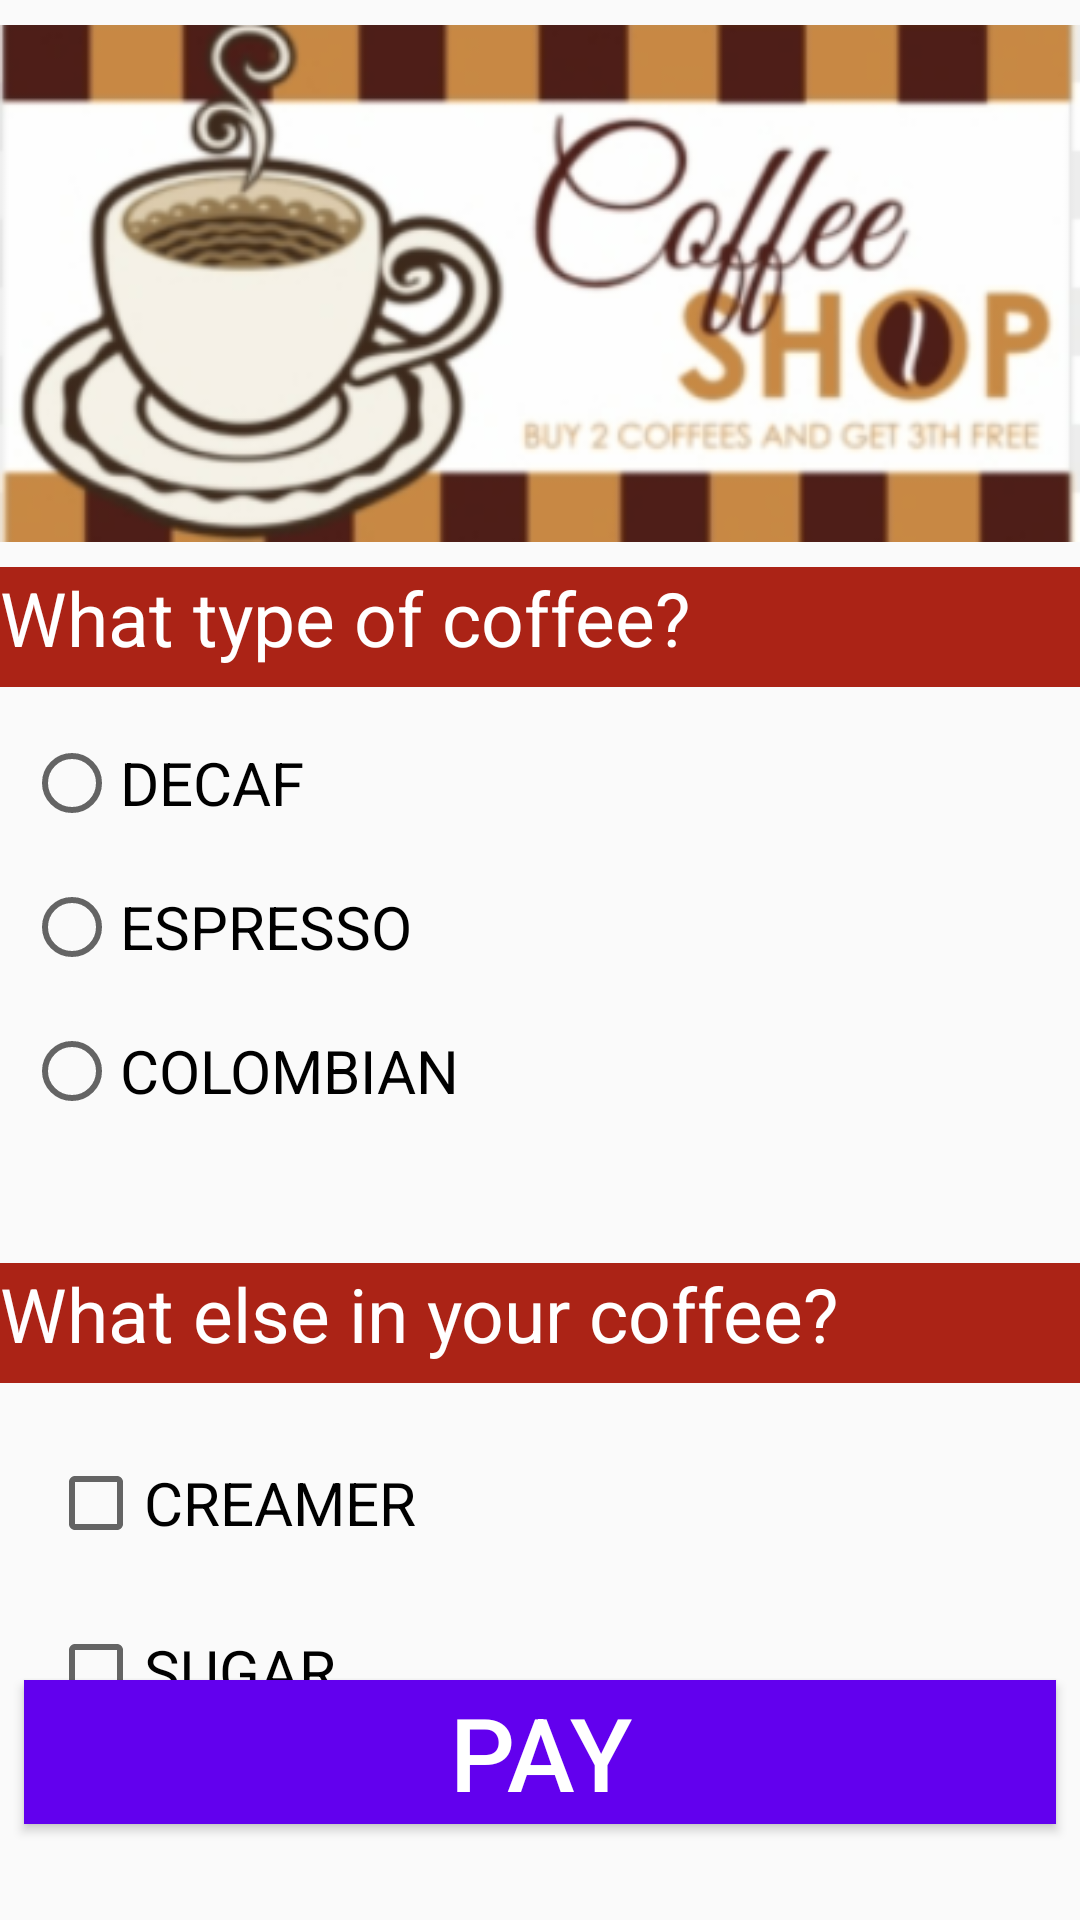

Android layout source for this screen:
<!-- AndroidManifest.xml: application theme Theme.Assmt02_reyes -->
<!-- res/layout/activity_coffe_shop.xml -->
<?xml version="1.0" encoding="utf-8"?>
<androidx.constraintlayout.widget.ConstraintLayout xmlns:android="http://schemas.android.com/apk/res/android"
    xmlns:app="http://schemas.android.com/apk/res-auto"
    xmlns:tools="http://schemas.android.com/tools"
    android:layout_width="match_parent"
    android:layout_height="match_parent"
    android:orientation="vertical">

    <ImageView
        android:id="@+id/imageView3"
        android:layout_width="wrap_content"
        android:layout_height="wrap_content"
        app:layout_constraintEnd_toEndOf="parent"
        app:layout_constraintHorizontal_bias="0.5"
        app:layout_constraintStart_toStartOf="parent"
        app:layout_constraintTop_toTopOf="parent"
        app:srcCompat="@drawable/img" />

    <TextView
        android:id="@+id/textView3"
        android:layout_width="0dp"
        android:layout_height="40dp"
        android:background="#ab2316"
        android:text="What type of coffee?"
        android:textColor="#FFFFFF"
        android:textSize="25sp"
        app:layout_constraintEnd_toEndOf="parent"
        app:layout_constraintHorizontal_bias="0.5"
        app:layout_constraintStart_toStartOf="parent"
        app:layout_constraintTop_toBottomOf="@+id/imageView3" />

    <RadioGroup
        android:id="@+id/radioGroup"
        android:layout_width="0dp"
        android:layout_height="wrap_content"
        android:padding="8dp"
        app:layout_constraintEnd_toEndOf="parent"
        app:layout_constraintHorizontal_bias="0.5"
        app:layout_constraintStart_toStartOf="parent"
        app:layout_constraintTop_toBottomOf="@+id/textView3">

        <RadioButton
            android:id="@+id/radioButton3"
            android:layout_width="match_parent"
            android:layout_height="wrap_content"
            android:minHeight="48dp"
            android:text="DECAF"
            android:textSize="20sp" />

        <RadioButton
            android:id="@+id/radioButton2"
            android:layout_width="match_parent"
            android:layout_height="wrap_content"
            android:minHeight="48dp"
            android:text="ESPRESSO"
            android:textSize="20sp" />

        <RadioButton
            android:id="@+id/radioButton"
            android:layout_width="match_parent"
            android:layout_height="wrap_content"
            android:minHeight="48dp"
            android:text="COLOMBIAN"
            android:textSize="20sp" />
    </RadioGroup>

    <TextView
        android:id="@+id/textView5"
        android:layout_width="0dp"
        android:layout_height="40dp"
        android:layout_marginTop="32dp"
        android:background="#ab2316"
        android:text="What else in your coffee?"
        android:textColor="@color/white"
        android:textSize="25sp"
        app:layout_constraintEnd_toEndOf="parent"
        app:layout_constraintHorizontal_bias="0.5"
        app:layout_constraintStart_toStartOf="parent"
        app:layout_constraintTop_toBottomOf="@+id/radioGroup" />

    <RadioGroup
        android:id="@+id/radioGroup2"
        android:layout_width="0dp"
        android:layout_height="wrap_content"
        app:layout_constraintEnd_toEndOf="parent"
        app:layout_constraintHorizontal_bias="0.5"
        app:layout_constraintStart_toStartOf="parent"
        app:layout_constraintTop_toBottomOf="@+id/textView5" />

    <Button
        android:id="@+id/button6"
        android:layout_width="0dp"
        android:layout_height="wrap_content"
        android:layout_marginStart="8dp"
        android:layout_marginEnd="8dp"
        android:layout_marginBottom="32dp"
        android:background="#6200ee"
        android:onClick="payAction"
        android:text="PAY"
        android:textColor="#FFFFFF"
        android:textSize="34sp"
        app:layout_constraintBottom_toBottomOf="parent"
        app:layout_constraintEnd_toEndOf="parent"
        app:layout_constraintHorizontal_bias="0.5"
        app:layout_constraintStart_toStartOf="parent" />

    <CheckBox
        android:id="@+id/checkBox2"
        android:layout_width="0dp"
        android:layout_height="wrap_content"
        android:layout_marginStart="16dp"
        android:layout_marginTop="16dp"
        android:minHeight="48dp"
        android:text="CREAMER"
        android:textSize="20sp"
        app:layout_constraintEnd_toEndOf="parent"
        app:layout_constraintHorizontal_bias="0.5"
        app:layout_constraintStart_toStartOf="parent"
        app:layout_constraintTop_toBottomOf="@+id/textView5" />

    <CheckBox
        android:id="@+id/checkBox3"
        android:layout_width="0dp"
        android:layout_height="wrap_content"
        android:layout_marginStart="16dp"
        android:layout_marginTop="8dp"
        android:minHeight="48dp"
        android:text="SUGAR"
        android:textSize="20sp"
        app:layout_constraintEnd_toEndOf="parent"
        app:layout_constraintHorizontal_bias="0.0"
        app:layout_constraintStart_toStartOf="parent"
        app:layout_constraintTop_toBottomOf="@+id/checkBox2" />
</androidx.constraintlayout.widget.ConstraintLayout>
<!-- resources referenced by this layout -->
<resources>
  <!-- drawable img: png bitmap (drawable, 81165 bytes) -->
  <style name="Theme.Assmt02_reyes" parent="Base.Theme.Assmt02_reyes" />
  <style name="Base.Theme.Assmt02_reyes" parent="Theme.AppCompat.Light.NoActionBar">
          
          
      </style>
  <!-- not gathered from this repository: default colours our renderer supplied (Android Studio template values) -->
  <color name="white">#FFFFFFFF</color>
</resources>
